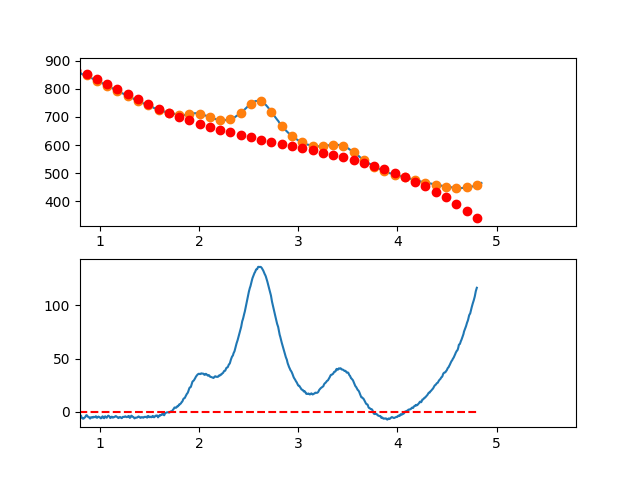

The data file committed next to this chart (first rows):
3.497376620970942263e-01, -6.943625135476850119e+00
3.549127125818158923e-01, -3.264123428103289370e+00
3.600877630665375029e-01, -2.034930279592458646e+00
3.652628135512591134e-01, -9.025384678018326667e-01
3.704378640359806685e-01, -5.424407705883140807e-01
3.756129145207023345e-01, -4.321299658090538287e-01
3.807879650054239451e-01, -5.809883132121740346e-02
3.859630154901455557e-01, 2.439159855017805967e+00
3.911380659748671662e-01, 1.831153315351230049e+00
3.963131164595887768e-01, 1.523388771821601040e+00
4.014881669443103873e-01, 3.191373446571901695e+00
4.066632174290319424e-01, 5.131614561745095671e+00
4.118382679137536084e-01, 5.183619339483698241e+00
4.170133183984752190e-01, 5.187895001930883154e+00
4.221883688831968295e-01, 7.326948771229467638e+00
4.273634193679184401e-01, 6.242287869522101573e+00
4.325384698526400507e-01, 5.728419518951568534e+00
4.377135203373616612e-01, 6.338850941661121396e+00
4.428885708220832718e-01, 6.068089359793475523e+00
4.480636213068048823e-01, 4.832641995491258058e+00
4.532386717915264929e-01, 6.446016070897599093e+00
4.584137222762481034e-01, 8.114718808154975704e+00
4.635887727609697140e-01, 8.220257429406501615e+00
4.687638232456912690e-01, 8.862139156795137751e+00
4.739388737304129906e-01, 9.974871212463312986e+00
4.791139242151345456e-01, 1.036496081855455031e+01
4.842889746998561562e-01, 9.234915197210852966e+00
4.894640251845778223e-01, 1.000724157057584307e+01
4.946390756692994328e-01, 9.802447160791984970e+00
4.998141261540209879e-01, 9.742039190001946736e+00
5.049891766387426539e-01, 1.114452488034908129e+01
5.101642271234642090e-01, 9.480411453975762015e+00
5.153392776081858750e-01, 9.401206133025084455e+00
5.205143280929074301e-01, 9.547416139639722132e+00
5.256893785776289851e-01, 8.090548695962866077e+00
5.308644290623507622e-01, 8.883111024137178902e+00
5.360394795470723173e-01, 9.557610346305295934e+00
5.412145300317938723e-01, 8.374553884610577370e+00
5.463895805165155384e-01, 8.134448861195210156e+00
5.515646310012372044e-01, 7.582802498202454444e+00
5.567396814859587595e-01, 7.954122017775148379e+00
5.619147319706804256e-01, 7.227205779581368006e+00
5.670897824554018696e-01, 6.738016693388658496e+00
5.722648329401235356e-01, 6.995808806491140786e+00
5.774398834248452017e-01, 4.738836166181954468e+00
5.826149339095667568e-01, 3.662352819753891708e+00
5.877899843942884228e-01, 3.862612814500721470e+00
5.929650348790099779e-01, 3.895870197715680661e+00
5.981400853637316439e-01, 2.876379016692226287e+00
6.033151358484533100e-01, 3.771393318723426091e+00
6.084901863331748650e-01, 4.168167151102579737e+00
6.136652368178964201e-01, 3.647954561123356143e+00
6.188402873026181972e-01, 2.998009596078532013e+00
6.240153377873396412e-01, 1.500586303261911780e+00
6.291903882720613073e-01, 9.493872996642949147e-02
6.343654387567828623e-01, 5.583209234854393799e-01
6.395404892415045284e-01, 3.909869311125930835e-01
6.447155397262261944e-01, -2.380919985898799496e-02
6.498905902109477495e-01, 1.224186577863974890e+00
6.550656406956693045e-01, 8.782283115747304691e-01
6.602406911803910816e-01, 8.935700485667439352e-01
... 809 more rows
